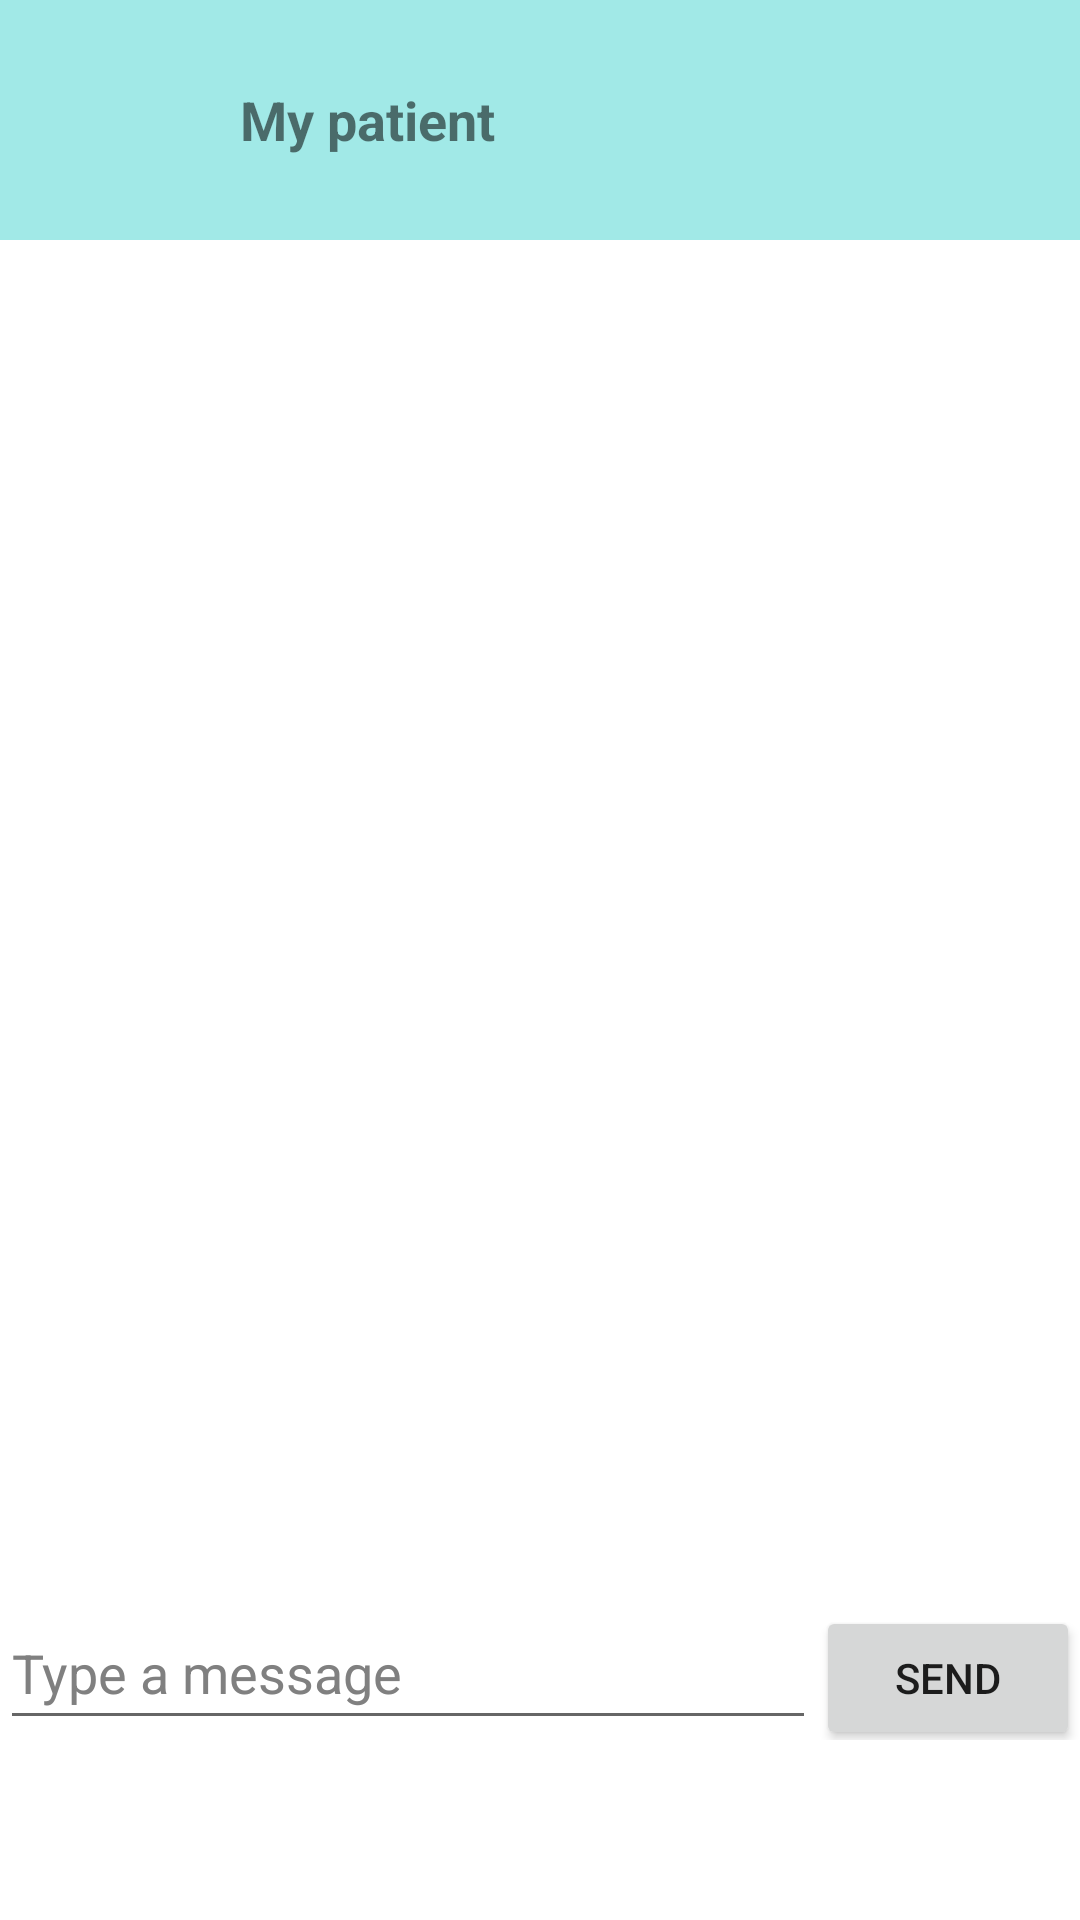

Layout XML and referenced resources for this Android screen:
<!-- AndroidManifest.xml: application theme Theme.BottomNavigation -->
<!-- res/layout/fragment_chat_d.xml -->
<RelativeLayout xmlns:android="http://schemas.android.com/apk/res/android"
    xmlns:tools="http://schemas.android.com/tools"
    android:layout_width="match_parent"
    android:layout_height="match_parent"
    tools:context=".doctor.ChatFragment"
    android:id="@+id/frame_layout"
    android:background="@color/white">

    
    <LinearLayout
        android:id="@+id/header_layout"
        android:layout_width="match_parent"
        android:layout_height="wrap_content"
        android:orientation="horizontal"
        android:padding="16dp"
        android:background="#A1E9E7">

        <ImageView
            android:id="@+id/doctor_profile_image"
            android:layout_width="48dp"
            android:layout_height="48dp"
            android:layout_marginEnd="16dp"
            android:src="@drawable/aklogo" />

        <TextView
            android:id="@+id/patient_name"
            android:layout_width="wrap_content"
            android:layout_height="wrap_content"
            android:text="My patient"
            android:textSize="18sp"
            android:textStyle="bold"
            android:layout_gravity="center_vertical" />
    </LinearLayout>

    <androidx.recyclerview.widget.RecyclerView
        android:id="@+id/messageRecyclerView"
        android:layout_width="match_parent"
        android:layout_height="0dp"
        android:layout_below="@id/header_layout"
        android:layout_above="@+id/layout_send_message"
        android:layout_alignParentTop="true"
        android:layout_marginTop="100dp" />


    <LinearLayout
        android:id="@+id/layout_send_message"
        android:layout_width="match_parent"
        android:layout_height="wrap_content"
        android:layout_alignParentBottom="true"
        android:orientation="horizontal"
        android:layout_marginBottom="60dp"

       >

        <EditText
            android:id="@+id/editTextMessage"
            android:layout_width="0dp"
            android:layout_height="wrap_content"
            android:layout_weight="1"
            android:hint="Type a message"
            android:inputType="text"
            android:textColorHint="@color/gray"
            android:textColor="@color/black"
            android:minHeight="48dp" />

        <Button
            android:id="@+id/buttonSend"
            android:layout_width="wrap_content"
            android:layout_height="wrap_content"
            android:text="Send" />
    </LinearLayout>
</RelativeLayout>
<!-- resources referenced by this layout -->
<resources>
  <color name="black">#FF000000</color>
  <color name="gray">#808080</color>
  <color name="white">#FFFFFFFF</color>
  <style name="Theme.BottomNavigation" parent="Theme.MaterialComponents.DayNight.NoActionBar">
          
          <item name="colorPrimary">@color/lavender</item>
          <item name="colorPrimaryVariant">@color/lavender</item>
          <item name="colorOnPrimary">@color/white</item>
  
          <item name="colorSecondary">@color/teal_200</item>
          <item name="colorSecondaryVariant">@color/teal_700</item>
          <item name="colorOnSecondary">@color/black</item>
          <item name="android:statusBarColor">@color/lavender</item>
          <item name="bottomNavigationStyle">@style/BottomNavigationStyle</item>
      </style>
  <color name="lavender">#1695A3</color>
  <color name="teal_200">#FF03DAC5</color>
  <color name="teal_700">#FF018786</color>
  <style name="BottomNavigationStyle" parent="Widget.MaterialComponents.BottomNavigationView.Colored">
          <item name="itemIconTint">@color/black</item>
          <item name="itemTextColor">@color/black</item>
          <item name="backgroundTint">@android:color/white</item>
      </style>
</resources>
